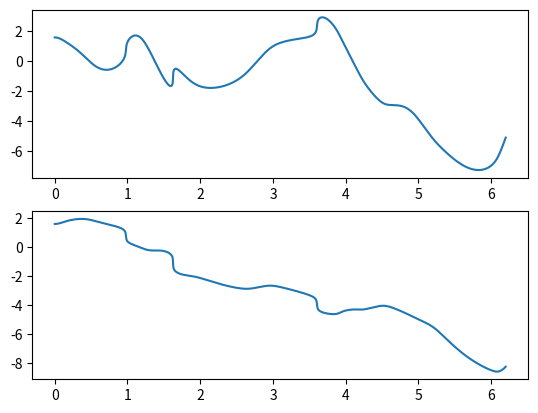
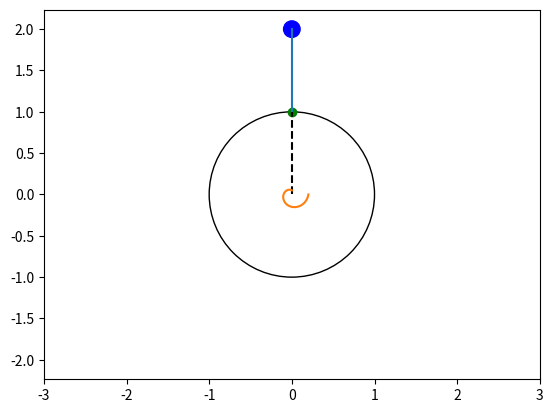

The script that saved these images, in order: (Note: this script raises an exception after producing the figures.)
import numpy as n
import matplotlib.pyplot as plt
from matplotlib.animation import FuncAnimation
from matplotlib.patches import Circle
import math
from scipy.integrate import odeint

def SystDiffEq(y, t, m1, m2, R, L, c, k, g,phist):
    # y = [phi, psi, phi', psi'] -> dy = [phi', psi', phi'', psi'']
    dy = n.zeros_like(y)
    dy[0] = y[2]
    dy[1] = y[3]

    phi =  y[0]
    psi= y[1]
    dphi = y[2]
    dpsi = y[3]
    # a11 * phi'' + a12 * psi'' = b1
    # a21 * phi'' + a22 * psi'' = b2
    a11 = ((m1/2) + m2)*R
    a12 = m2*L*n.cos(y[0]-y[1])
    b1 = -m2*g*n.sin(y[0])-(y[0]-phist)*c/R+k/R*(y[3]-y[2])-((y[3])**2)*n.sin(y[0]-y[1])

    a21 = n.cos(y[0]-y[1])
    a22 = L/R
    b2 = ((y[3])**2)*n.sin(y[0]-y[1]) - (g/R)*n.sin(y[1]) - k*(y[3]-y[2])/(m2*R*L)


    
    detA = a11 * a22 - a12 * a21
    detA1 = b1 * a22 - a12 * b2
    detA2 = a11 * b2 - a21 * b1


    dy[2] =  detA1  / detA
    dy[3] =  detA2  / detA

    return dy

R = 1
RB = 0.1
L = 1
m1 = 0.1
m2 = 0.05
c = 1
k = 0
g = 9.81
phist  = 0

step = 1500
t = n.linspace(0,6.2,step)
#x = n.sin(t)
#phi = n.sin(2*t)

y0 = [n.pi/2, n.pi/2, 0, 0]


Y,info = odeint(SystDiffEq, y0, t, (m1, m2, R, L, c, k, g, phist), full_output=1)
print(info)
phi = Y[:,0]
psi = Y[:,1]
dphi = Y[:,2]
dpsi = Y[:,3]


ddphi = n.zeros_like(t)
ddpsi = n.zeros_like(t)
for i in range(len(t)):
    ddphi =  SystDiffEq(Y[i], t[i], m1, m2, R, L, c, k, g, phist)[2]
    ddpsi =  SystDiffEq(Y[i], t[i], m1, m2, R, L, c, k, g, phist)[3]

fgrt  =  plt.figure()
phiplt = fgrt.add_subplot(2,1,1)
phiplt.plot(t,phi)
psiplt = fgrt.add_subplot(2,1,2)
psiplt.plot(t,psi)
fgrt.show()

fgr = plt.figure()
gr = fgr.add_subplot(1,1,1)
gr.axis('equal')
gr.set_xlim((-3, 3))
gr.set_ylim((-3, 3))



circle = Circle((0, 0), R, fill=False)
circle_patch = gr.add_patch(circle)

Xa = n.cos(phi)
Ya = n.sin(phi)
Xb = Xa + n.cos(phi)
Yb = Ya + n.sin(phi)

pA = gr.plot(Xa[0],Ya[0], marker='o',color='g')[0]
pB = gr.plot(Xb[0],Yb[0], marker='o',color='b')[0]
AB = gr.plot([Xa[0], Xb[0]],[Ya[0], Yb[0]])[0]
B_circle = Circle((Xb[0], Yb[0]), RB, fill=True, color='b')
gr.add_patch(B_circle)

OA = gr.plot([0, Xa[0]], [0, Ya[0]], 'k--')[0]

# Spiral
Ns = 1
r1 = 0.05
r2 = 0.2
numpts = n.linspace(0, 1, 50*Ns+1)
Betas = numpts * (Ns * 2*n.pi -  phi[0])
Xs = (r1 + (r2-r1) * numpts)  * n.cos(Betas + n.pi/2)
Ys = (r1 + (r2-r1) * numpts) *  n.sin(Betas + n.pi/2)

Spiral = gr.plot(Xs, Ys)[0]

def update(i):
    global Xa, Ya, Xb, Yb, B_circle, OA
    psi = n.cos(t[i] * 3)
    theta  = n.radians(i)
    Xa = n.cos(theta)
    Ya = n.sin(theta)
    Xb = Xa + n.cos(theta + psi) * L
    Yb = Ya + n.sin(theta + psi) * L
    pA.set_data(Xa, Ya)
    pB.set_data(Xb, Yb)
    AB.set_data([Xa, Xb], [Ya, Yb])
    B_circle.set_center((Xb, Yb))
    OA.set_data([0, Xa], [0, Ya])

    
    Betas = numpts * (Ns * 2*n.pi)
    Xs = (r1 + (r2-r1) * numpts)  * n.cos(Betas+theta)
    Ys = (r1 + (r2-r1) * numpts) *  n.sin(Betas+theta)

    Spiral.set_data(Xs, Ys)


    return circle_patch, pA, pB, AB, B_circle, OA,  Spiral

anim = FuncAnimation(fgr, update, frames=step, interval=1, blit=True)

plt.show()
